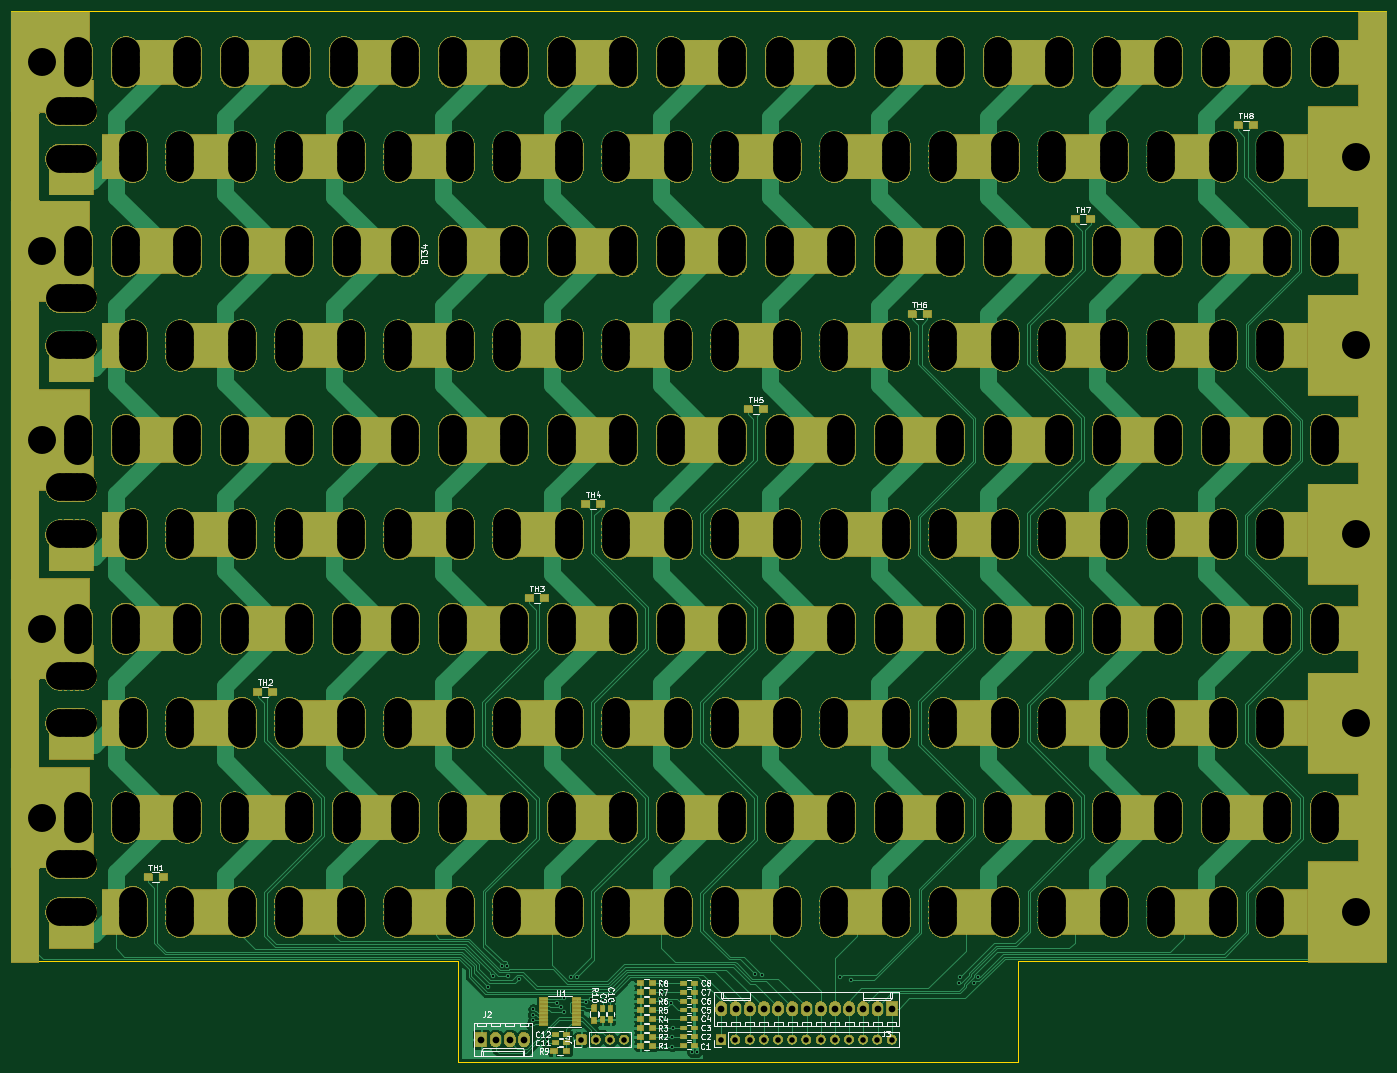
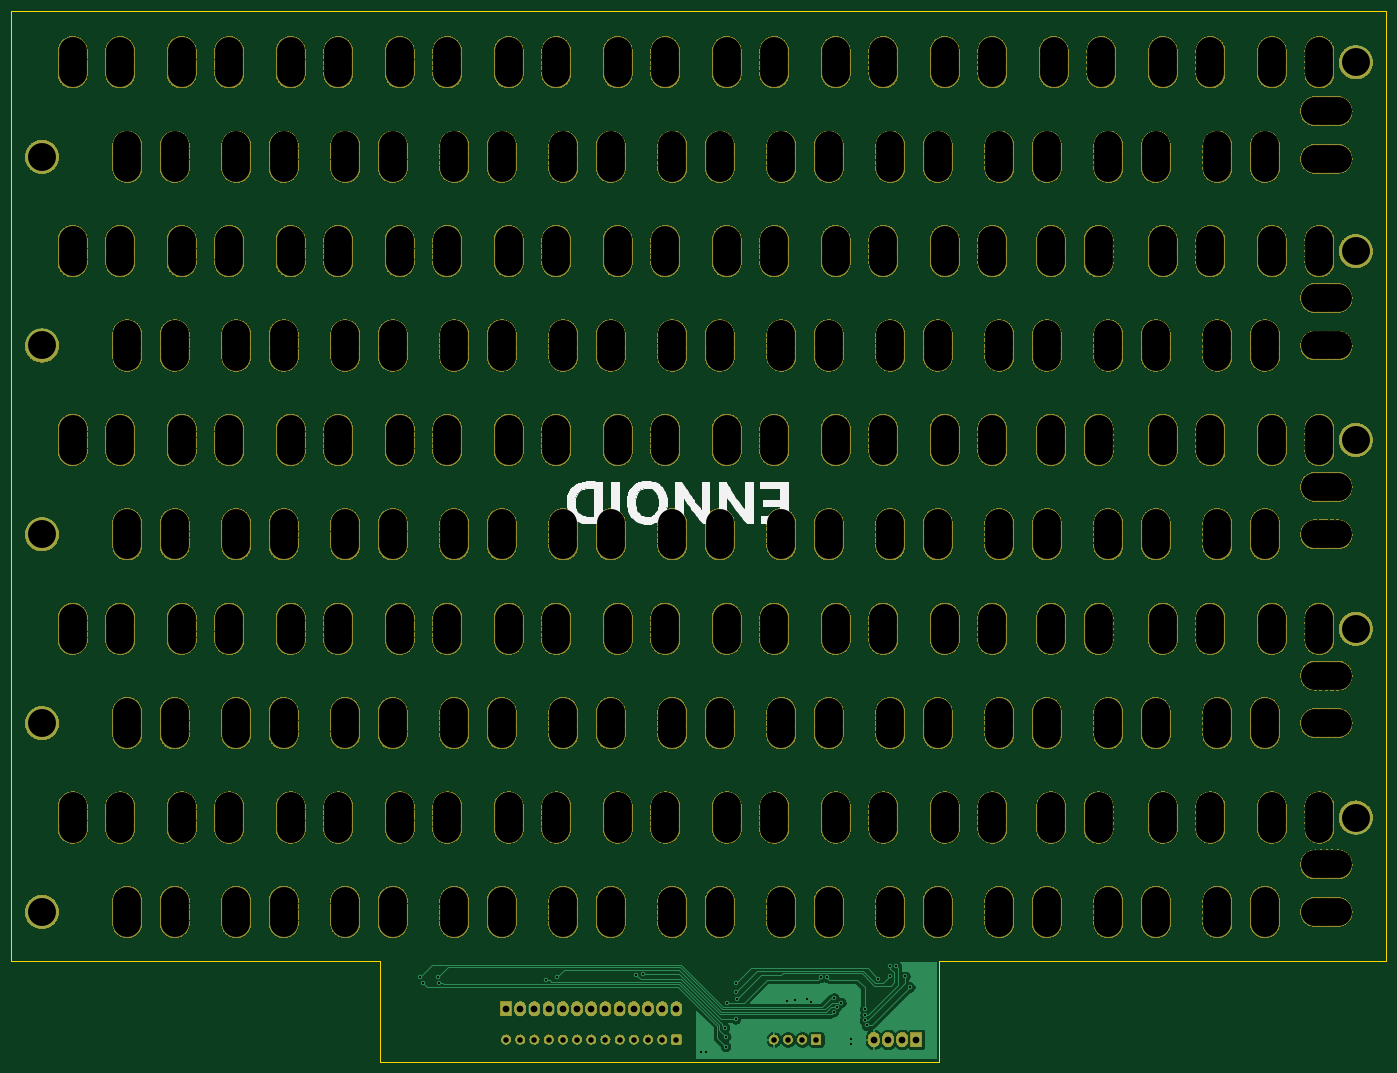
Circuit board: 10 layer files. Board 246.0 x 188.0 mm.
- bottom_copper: Pack-B_Cu.gbr (49081 bytes)
- bottom_mask: Pack-B_Mask.gbr (2091719 bytes)
- paste: Pack-B_Paste.gbr (2463 bytes)
- bottom_silk: Pack-B_SilkS.gbr (20527 bytes)
- outline: Pack-Edge_Cuts.gbr (880 bytes)
- top_copper: Pack-F_Cu.gbr (137017 bytes)
- top_mask: Pack-F_Mask.gbr (1415912 bytes)
- paste: Pack-F_Paste.gbr (551 bytes)
- top_silk: Pack-F_SilkS.gbr (34666 bytes)
- drill: Pack.drl (21776 bytes)

=== bottom_copper: Pack-B_Cu.gbr (49081 bytes, source omitted) ===
=== bottom_mask: Pack-B_Mask.gbr (2091719 bytes, source omitted) ===
=== paste: Pack-B_Paste.gbr ===
G04 #@! TF.GenerationSoftware,KiCad,Pcbnew,6.0.0-rc1-unknown-5edf350~66~ubuntu18.10.1*
G04 #@! TF.CreationDate,2019-02-07T09:33:03-05:00
G04 #@! TF.ProjectId,Pack,5061636b-2e6b-4696-9361-645f70636258,rev?*
G04 #@! TF.SameCoordinates,Original*
G04 #@! TF.FileFunction,Paste,Bot*
G04 #@! TF.FilePolarity,Positive*
%FSLAX46Y46*%
G04 Gerber Fmt 4.6, Leading zero omitted, Abs format (unit mm)*
G04 Created by KiCad (PCBNEW 6.0.0-rc1-unknown-5edf350~66~ubuntu18.10.1) date 2019-02-07 09:33:03*
%MOMM*%
%LPD*%
G04 APERTURE LIST*
%ADD10R,2.030000X1.650000*%
%ADD11R,6.500000X1.500000*%
%ADD12R,12.500000X1.500000*%
%ADD13R,100.000000X1.500000*%
G04 APERTURE END LIST*
D10*
X45000000Y-7420000D03*
X45000000Y-10580000D03*
X98000000Y-32420000D03*
X98000000Y-35580000D03*
D11*
X3250000Y-2250000D03*
D12*
X20000000Y-2250000D03*
X40000000Y-2250000D03*
X60000000Y-2250000D03*
X80000000Y-2250000D03*
D11*
X96750000Y-2250000D03*
D13*
X50000000Y-750000D03*
D11*
X96750000Y-97750000D03*
D12*
X80000000Y-97750000D03*
X60000000Y-97750000D03*
X40000000Y-97750000D03*
X20000000Y-97750000D03*
D11*
X3250000Y-97750000D03*
D13*
X50000000Y-99250000D03*
D10*
X5000000Y-7420000D03*
X5000000Y-10580000D03*
X5000000Y-45420000D03*
X5000000Y-48580000D03*
X15000000Y-78420000D03*
X15000000Y-81580000D03*
X15000000Y-6420000D03*
X15000000Y-9580000D03*
X20000000Y-32420000D03*
X20000000Y-35580000D03*
X20000000Y-65420000D03*
X20000000Y-68580000D03*
X25000000Y-7420000D03*
X25000000Y-10580000D03*
X25000000Y-45420000D03*
X25000000Y-48580000D03*
X35000000Y-78420000D03*
X35000000Y-81580000D03*
X35000000Y-6420000D03*
X35000000Y-9580000D03*
X40000000Y-32420000D03*
X40000000Y-35580000D03*
X40000000Y-65420000D03*
X40000000Y-68580000D03*
X45000000Y-45420000D03*
X45000000Y-48580000D03*
X55000000Y-78420000D03*
X55000000Y-81580000D03*
X55000000Y-6420000D03*
X55000000Y-9580000D03*
X60000000Y-32420000D03*
X60000000Y-35580000D03*
X60000000Y-65420000D03*
X60000000Y-68580000D03*
X65000000Y-7420000D03*
X65000000Y-10580000D03*
X65000000Y-45420000D03*
X65000000Y-48580000D03*
X75000000Y-78420000D03*
X75000000Y-81580000D03*
X75000000Y-6420000D03*
X75000000Y-9580000D03*
X80000000Y-32420000D03*
X80000000Y-35580000D03*
X80000000Y-65420000D03*
X80000000Y-68580000D03*
X85000000Y-7420000D03*
X85000000Y-10580000D03*
X85000000Y-45420000D03*
X85000000Y-48580000D03*
X95000000Y-78420000D03*
X95000000Y-81580000D03*
X95000000Y-6420000D03*
X95000000Y-9580000D03*
X98000000Y-65420000D03*
X98000000Y-68580000D03*
M02*

=== bottom_silk: Pack-B_SilkS.gbr (20527 bytes, source omitted) ===
=== outline: Pack-Edge_Cuts.gbr ===
G04 #@! TF.GenerationSoftware,KiCad,Pcbnew,(5.1.0-1152-gc9ccd8a64)*
G04 #@! TF.CreationDate,2019-07-16T09:28:45-04:00*
G04 #@! TF.ProjectId,Pack,5061636b-2e6b-4696-9361-645f70636258,rev?*
G04 #@! TF.SameCoordinates,Original*
G04 #@! TF.FileFunction,Profile,NP*
%FSLAX46Y46*%
G04 Gerber Fmt 4.6, Leading zero omitted, Abs format (unit mm)*
G04 Created by KiCad (PCBNEW (5.1.0-1152-gc9ccd8a64)) date 2019-07-16 09:28:45*
%MOMM*%
%LPD*%
G04 APERTURE LIST*
%ADD10C,0.120000*%
G04 APERTURE END LIST*
D10*
X80000000Y-188000000D02*
X180000000Y-188000000D01*
X180000000Y-170000000D02*
X180000000Y-188000000D01*
X80000000Y-188000000D02*
X80000000Y-170000000D01*
X180000000Y-170000000D02*
X246000000Y-170000000D01*
X246000000Y0D02*
X246000000Y-170000000D01*
X0Y0D02*
X0Y-170000000D01*
X246000000Y0D02*
X0Y0D01*
X0Y-170000000D02*
X80000000Y-170000000D01*
M02*

=== top_copper: Pack-F_Cu.gbr (137017 bytes, source omitted) ===
=== top_mask: Pack-F_Mask.gbr (1415912 bytes, source omitted) ===
=== paste: Pack-F_Paste.gbr ===
G04 #@! TF.GenerationSoftware,KiCad,Pcbnew,6.0.0-rc1-unknown-5edf350~66~ubuntu18.10.1*
G04 #@! TF.CreationDate,2019-02-07T09:33:03-05:00
G04 #@! TF.ProjectId,Pack,5061636b-2e6b-4696-9361-645f70636258,rev?*
G04 #@! TF.SameCoordinates,Original*
G04 #@! TF.FileFunction,Paste,Top*
G04 #@! TF.FilePolarity,Positive*
%FSLAX46Y46*%
G04 Gerber Fmt 4.6, Leading zero omitted, Abs format (unit mm)*
G04 Created by KiCad (PCBNEW 6.0.0-rc1-unknown-5edf350~66~ubuntu18.10.1) date 2019-02-07 09:33:03*
%MOMM*%
%LPD*%
G04 APERTURE LIST*
G04 APERTURE END LIST*
M02*

=== top_silk: Pack-F_SilkS.gbr (34666 bytes, source omitted) ===
=== drill: Pack.drl (21776 bytes, source omitted) ===
